Run: headless pygame with SDL's dummy video driver; simulated clock (each Clock.tick advances the game by its frame time, no real sleeping); random seed 0; keys injected as events and as key.get_pressed() state; mouse plan: one left click at the window centre at the start of phase 2, then a move to the lower-right quarter at the start of phase 3.
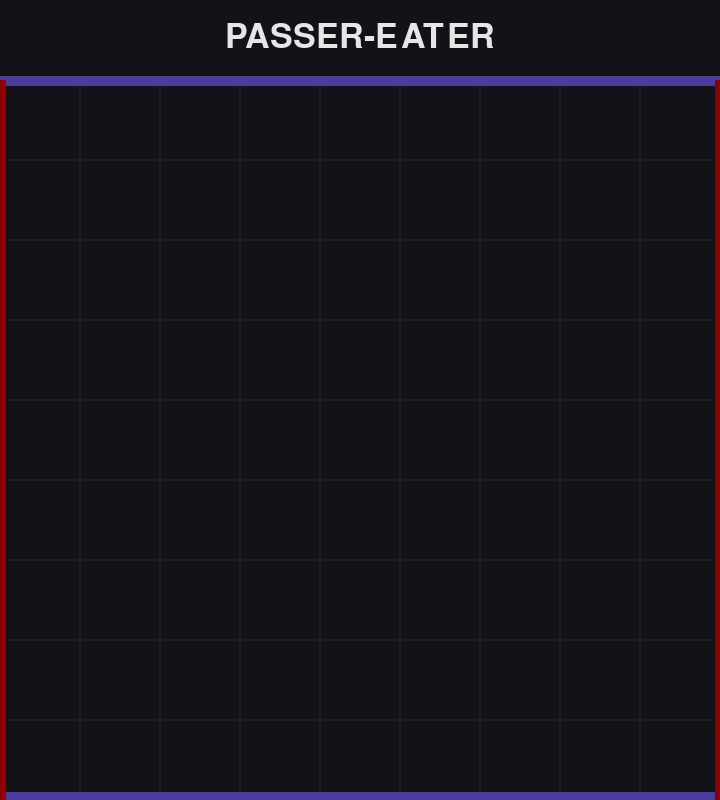
Frame 1 of 4 · flips 1–60 · no input
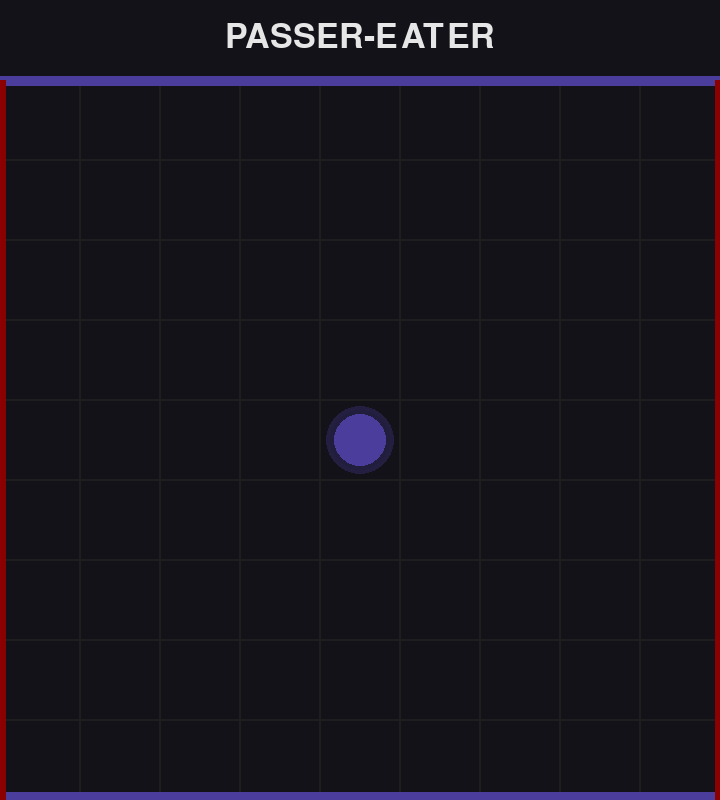
Frame 2 of 4 · flips 61–180 · clicked the window centre · tapped SPACE, RETURN · held RIGHT (→), D
Frame 3 of 4 · flips 181–300 · moved the mouse to the lower-right quarter · held DOWN (↓), S · screen unchanged from frame 2, image omitted
Frame 4 of 4 · flips 301–420 · held LEFT (←), A, UP (↑), W · screen unchanged from frame 3, image omitted

The pygame program that drew these frames:

import pygame
import sys
import random
from collections import deque
import heapq

# Game constants
EMPTY = 0
EATER = -1
PASSER = 1

# Color modes
LIGHT_MODE = {
    'BG': (245, 245, 245),
    'LINE': (220, 220, 220),
    'EATER': (255, 30, 30),  # red
    'PASSER': (218, 165, 32),  # yellow
    'TEXT': (20, 20, 20),
    'BORDER_H': (218, 165, 32),  # yellow
    'BORDER_V': (255, 30, 30),  # red
    'GLOW': (180, 180, 180)
}

DARK_MODE = {
    'BG': (18, 18, 24),
    'LINE': (30, 30, 30),
    'EATER': (128, 0, 0),  # red
    'PASSER': (75, 61, 156),  # purple
    'TEXT': (230, 230, 230),
    'BORDER_H': (75, 61, 156),  # purple acc to dark theme display
    'BORDER_V': (139, 0, 0),  # red
    'GLOW': (60, 60, 60)
}


class PasserEaterGame:
    def __init__(self, width=720, height=800, rows=9, cols=9, is_dark_mode=True):
        self.WIDTH = width
        self.HEIGHT = height
        self.ROWS = rows
        self.COLS = cols
        self.SQUARE_SIZE = self.WIDTH // self.COLS
        self.PAUSED = False
        self.theme = DARK_MODE if is_dark_mode else LIGHT_MODE

        # Initialize the board
        self.board = [[EMPTY for _ in range(self.COLS)] for _ in range(self.ROWS)]

        # Initialize pygame if it's not already initialized
        if not pygame.get_init():
            pygame.init()

        # Create screen
        self.screen = pygame.display.set_mode((self.WIDTH, self.HEIGHT))
        pygame.display.set_caption("Passer-Eater")

        # Initialize fonts
        self.font_large = pygame.font.SysFont("Rubik Mono One", 50)
        self.font_medium = pygame.font.SysFont("Rubik Mono One", 54)

    def draw_ui_bar(self):
        title = self.font_large.render("PASSER-EATER", True, self.theme['TEXT'])
        self.screen.blit(title, (self.WIDTH // 2 - title.get_width() // 2, 20))

    def draw_glow_circle(self, surface, color, center, radius):
        glow_surface = pygame.Surface((radius * 4, radius * 4), pygame.SRCALPHA)
        for i in range(radius, 0, -4):
            alpha = int((i / radius) * 80)
            pygame.draw.circle(glow_surface, (*color, alpha), (radius * 2, radius * 2), i)
        surface.blit(glow_surface, (center[0] - radius * 2, center[1] - radius * 2))

    def draw_light_effects(self):
        light_surface = pygame.Surface((self.WIDTH, self.HEIGHT), pygame.SRCALPHA)
        center = (self.WIDTH // 2, self.HEIGHT // 2)
        for radius in range(300, 0, -40):
            alpha = max(0, 60 - radius // 5)
            pygame.draw.circle(light_surface, (255, 255, 255, alpha), center, radius)
        self.screen.blit(light_surface, (0, 0))

    def draw_board(self):
        self.screen.fill(self.theme['BG'])

        for row in range(self.ROWS):
            for col in range(self.COLS):
                rect = pygame.Rect(col * self.SQUARE_SIZE, row * self.SQUARE_SIZE + 80,
                                   self.SQUARE_SIZE, self.SQUARE_SIZE)
                pygame.draw.rect(self.screen, self.theme['LINE'], rect, 1)  # Grid lines

                center = rect.center
                if self.board[row][col] == EATER:
                    self.draw_glow_circle(self.screen, self.theme['EATER'], center, self.SQUARE_SIZE // 3 + 8)
                    pygame.draw.circle(self.screen, self.theme['EATER'], center, self.SQUARE_SIZE // 3)
                elif self.board[row][col] == PASSER:
                    self.draw_glow_circle(self.screen, self.theme['PASSER'], center, self.SQUARE_SIZE // 3 + 8)
                    pygame.draw.circle(self.screen, self.theme['PASSER'], center, self.SQUARE_SIZE // 3)

        # Draw borders
        pygame.draw.line(self.screen, self.theme['BORDER_H'], (0, 80), (self.WIDTH, 80), 10)
        pygame.draw.line(self.screen, self.theme['BORDER_H'], (0, self.HEIGHT - 1), (self.WIDTH, self.HEIGHT - 1), 15)
        pygame.draw.line(self.screen, self.theme['BORDER_V'], (0, 80), (0, self.HEIGHT), 10)
        pygame.draw.line(self.screen, self.theme['BORDER_V'], (self.WIDTH - 1, 80), (self.WIDTH - 1, self.HEIGHT), 10)

        self.draw_ui_bar()
        pygame.display.flip()

    def get_row_col_from_pos(self, pos):
        x, y = pos
        row = (y - 80) // self.SQUARE_SIZE
        col = x // self.SQUARE_SIZE
        return row, col

    def toggle_theme(self):
        self.theme = DARK_MODE if self.theme == LIGHT_MODE else LIGHT_MODE
        self.draw_board()

    def place_piece(self, row, col, piece_type):
        """Place a piece on the board at the specified position"""
        if 0 <= row < self.ROWS and 0 <= col < self.COLS:
            self.board[row][col] = piece_type
            self.draw_board()
            return True
        return False

    def is_valid_move(self, row, col):
        """Check if a move to the given position is valid"""
        return 0 <= row < self.ROWS and 0 <= col < self.COLS and self.board[row][col] == EMPTY

    def reset_game(self):
        """Reset the game board"""
        self.board = [[EMPTY for _ in range(self.COLS)] for _ in range(self.ROWS)]
        self.draw_board()

    def run_game_loop(self):
        """Run the main game loop"""
        self.draw_board()

        running = True
        while running:
            for event in pygame.event.get():
                if event.type == pygame.QUIT:
                    pygame.quit()
                    sys.exit()
                elif event.type == pygame.KEYDOWN:
                    if event.key == pygame.K_p:
                        self.PAUSED = not self.PAUSED
                    elif event.key == pygame.K_t:
                        self.toggle_theme()
                elif not self.PAUSED and event.type == pygame.MOUSEBUTTONDOWN:
                    pos = pygame.mouse.get_pos()
                    row, col = self.get_row_col_from_pos(pos)
                    if self.is_valid_move(row, col):
                        self.place_piece(row, col, PASSER)

            # Redraw the board each frame
            self.draw_board()


# This allows the file to be run directly or imported
if __name__ == "__main__":
    game = PasserEaterGame()
    game.run_game_loop()
